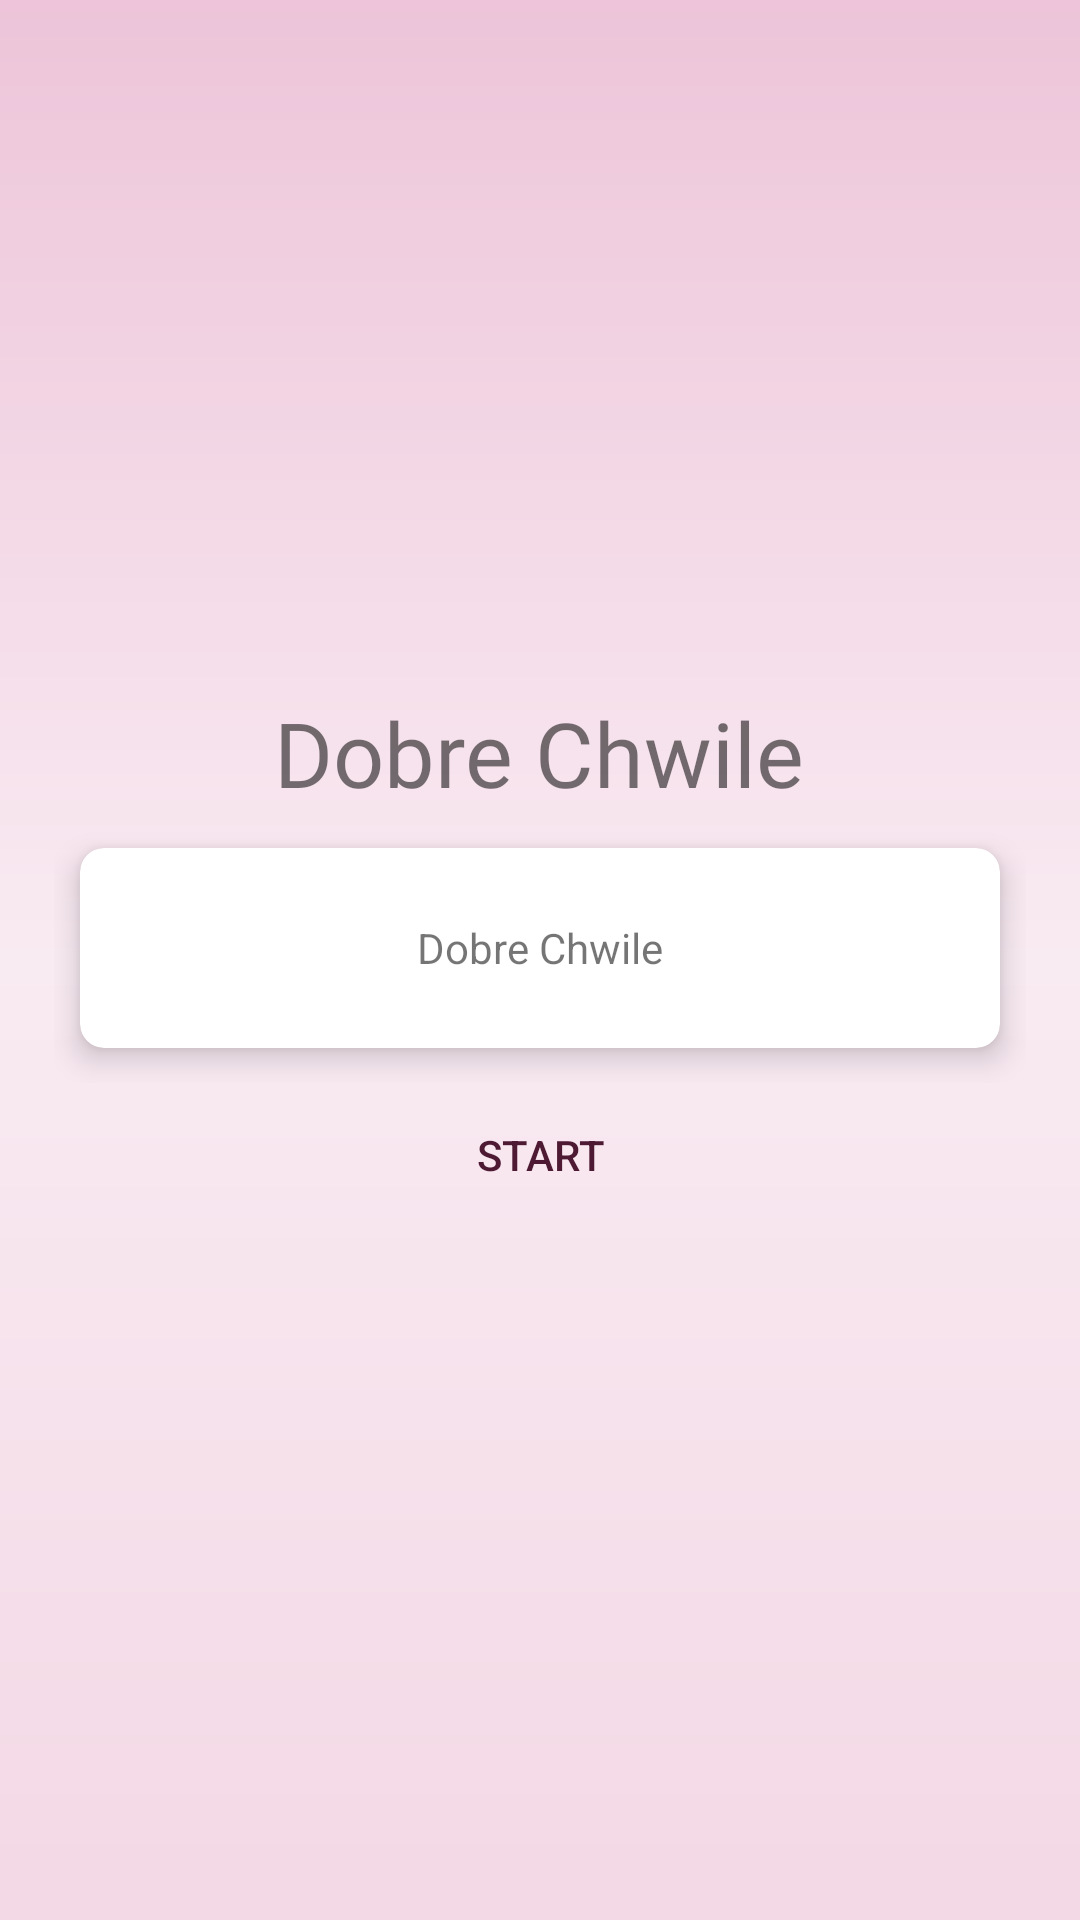

Write the Android layout XML for this screen, with the resource values it uses.
<!-- AndroidManifest.xml: application theme Theme.DobreChwile -->
<!-- res/layout/activity_main.xml -->
<?xml version="1.0" encoding="utf-8"?>
<LinearLayout xmlns:android="http://schemas.android.com/apk/res/android"
    xmlns:app="http://schemas.android.com/apk/res-auto"
    xmlns:tools="http://schemas.android.com/tools"
    android:layout_width="match_parent"
    android:layout_height="match_parent"
    android:gravity="center"
    android:orientation="vertical"
    android:padding="18dp"
    android:background="@drawable/gradient"
    tools:context=".MainActivity">

    <TextView
        android:id="@+id/title"
        android:layout_width="wrap_content"
        android:layout_height="wrap_content"
        android:fontFamily="@font/roboto_thin"
        android:text="Dobre Chwile"
        android:textSize="30sp" />
    <RelativeLayout
        android:id="@+id/relativeLayout"
        android:gravity="center_horizontal"
        android:layout_width="match_parent"
        android:layout_height="wrap_content">
    <androidx.cardview.widget.CardView
        app:cardElevation="6dp"
        app:cardUseCompatPadding="true"
        app:cardCornerRadius="8dp"
        android:layout_width="match_parent"
        android:layout_height="90dp">

        <TextView
            android:id="@+id/postText"
            android:layout_gravity="center"
            android:text="Dobre Chwile"
            android:layout_width="wrap_content"
            android:layout_height="wrap_content"></TextView>
    </androidx.cardview.widget.CardView>
    </RelativeLayout>
    <Button
        android:id="@+id/startButton"
        android:text="Start"
        android:textColor="#4d1933"
        android:background="@android:color/transparent"
        android:layout_width="match_parent"
        android:layout_height="wrap_content"></Button>
</LinearLayout>
<!-- resources referenced by this layout -->
<resources>
  <!-- drawable gradient (drawable) -->
  <?xml version="1.0" encoding="utf-8"?>
  <shape xmlns:android="http://schemas.android.com/apk/res/android"
      android:shape="rectangle"
      >
      <gradient
          android:startColor="#f3d8e5"
          android:centerColor="#f9ebf2"
          android:endColor="#edc4d9"
          android:angle="90"
          ></gradient>
  
  </shape>
  <style name="Theme.DobreChwile" parent="Theme.MaterialComponents.DayNight.DarkActionBar">
          
          <item name="colorPrimary">#4d1933</item>
          <item name="colorPrimaryVariant">#3a1326</item>
          <item name="colorOnPrimary">@color/white</item>
          
          <item name="colorSecondary">#990033</item>
          <item name="colorSecondaryVariant">@color/teal_700</item>
          <item name="colorOnSecondary">@color/black</item>
          
          <item name="android:statusBarColor" tools:targetApi="l">?attr/colorPrimaryVariant</item>
          
      </style>
  <!-- not gathered from this repository: default colours our renderer supplied (Android Studio template values) -->
  <color name="teal_700">#FF018786</color>
  <color name="black">#FF000000</color>
  <color name="white">#FFFFFFFF</color>
</resources>
